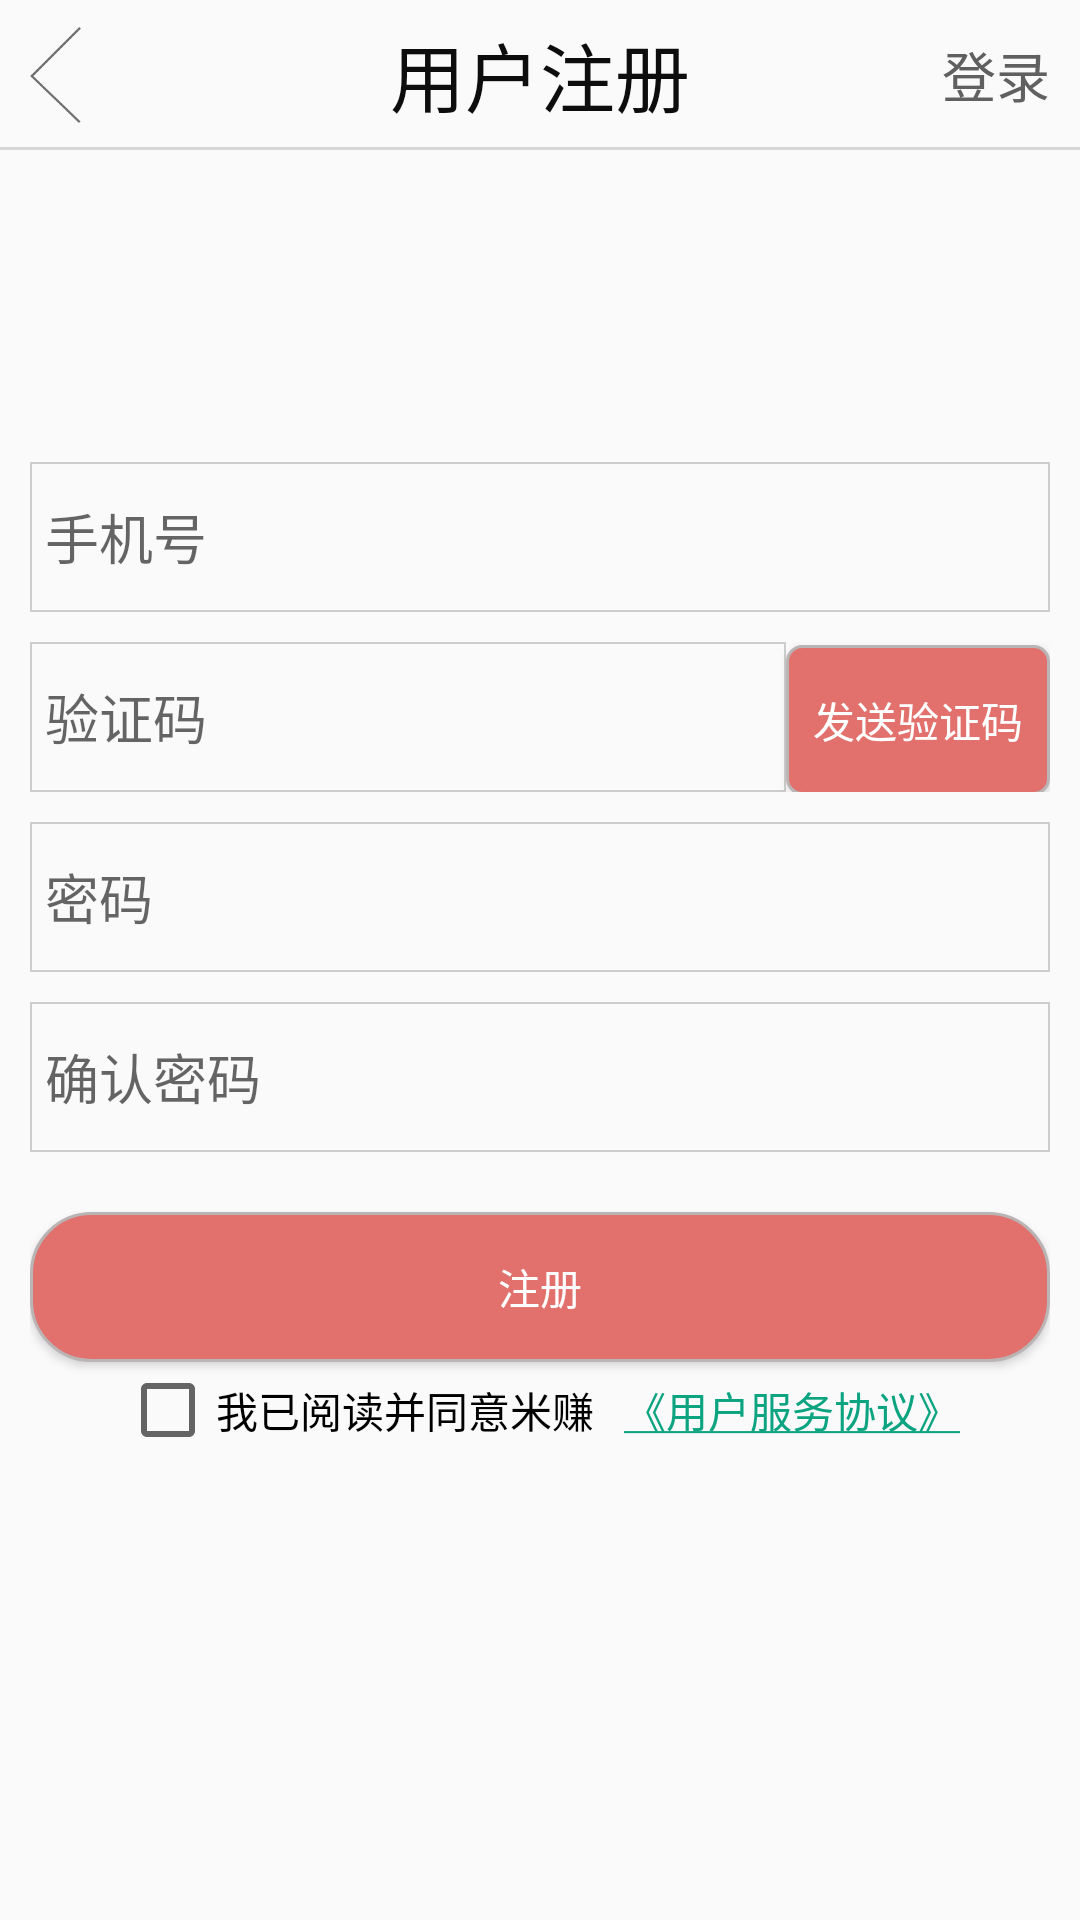

Reconstruct the res/layout file that produces this screen, plus the resources it refers to.
<!-- AndroidManifest.xml: application theme Theme.AppCompat.Light.NoActionBar -->
<!-- res/layout/activity_register.xml -->
<?xml version="1.0" encoding="utf-8"?>
<RelativeLayout xmlns:android="http://schemas.android.com/apk/res/android"
    xmlns:app="http://schemas.android.com/apk/res-auto"
    xmlns:tools="http://schemas.android.com/tools"
    android:layout_width="match_parent"
    android:layout_height="match_parent"
    tools:context="com.mizhuan.app.mizhuan.view.activity.RegisterActivity">

    <include android:id="@+id/include_common_topbar"
        layout="@layout/include_common_topbar" />
    <RelativeLayout
        android:layout_width="match_parent"
        android:layout_height="match_parent"
        android:layout_below="@+id/include_common_topbar"
        android:padding="10dp"
        android:layout_above="@+id/rl_content">
        <ImageView
            android:id="@+id/img_icon"
            android:layout_width="120dp"
            android:layout_height="match_parent"
            android:layout_centerInParent="true"
            android:layout_above="@+id/v_line"
            android:src="@mipmap/ic_launcher_round"
            />

    </RelativeLayout>

    <RelativeLayout
        android:id="@+id/rl_content"
        android:layout_marginLeft="10dp"
        android:layout_marginRight="10dp"
        android:layout_width="match_parent"
        android:layout_height="wrap_content"
        android:layout_centerHorizontal="true"
        android:layout_centerVertical="true"
        android:orientation="vertical">

        <EditText
            android:id="@+id/et_user_phone"
            android:layout_width="fill_parent"
            android:inputType="phone"
            android:layout_height="50dp"
            android:background="@drawable/bg_et"
            android:hint="@string/phone" />

        <LinearLayout
            android:id="@+id/ll_verification_code"
            android:layout_width="fill_parent"
            android:layout_height="50dp"
            android:layout_below="@+id/et_user_phone"
            android:layout_marginTop="10dp"
            android:orientation="horizontal">

            <EditText
                android:id="@+id/et_verification_code"
                android:layout_width="0dp"
                android:layout_height="50dp"
                android:layout_weight="1"
                android:inputType="number"
                android:background="@drawable/bg_et"

                android:hint="@string/verification_code" />

            <Button
                android:id="@+id/btn_sendSMS"
                android:layout_width="wrap_content"
                android:layout_height="50dp"
                android:background="@drawable/shape_corner_button"
                android:text="@string/send_verification_code"
                android:textColor="@color/white" />

        </LinearLayout>

        <EditText
            android:id="@+id/et_password"
            android:layout_width="fill_parent"
            android:layout_height="50dp"
            android:layout_below="@+id/ll_verification_code"
            android:layout_centerHorizontal="true"
            android:layout_centerVertical="true"
            android:background="@drawable/bg_et"
            android:hint="@string/password"
            android:layout_marginTop="10dp"
            android:inputType="textPassword" />

        <EditText
            android:id="@+id/et_confirm_password"
            android:layout_width="fill_parent"
            android:layout_height="50dp"
            android:layout_below="@+id/et_password"
            android:background="@drawable/bg_et"
            android:layout_centerHorizontal="true"
            android:layout_centerVertical="true"
            android:hint="@string/confirm_password"
            android:layout_marginTop="10dp"
            android:inputType="textPassword" />

        <Button
            android:id="@+id/bt_login"
            android:layout_width="fill_parent"
            android:layout_height="50dp"
            android:layout_below="@+id/et_confirm_password"
            android:background="@drawable/shape_corner_login"
            android:text="@string/register"
            android:layout_marginTop="20dp"
            android:textColor="@color/white" />

        <LinearLayout
            android:layout_width="wrap_content"
            android:layout_height="wrap_content"
            android:layout_below="@+id/bt_login"
            android:layout_centerHorizontal="true">

            <CheckBox
                android:id="@+id/cb_agree"
                android:layout_width="wrap_content"
                android:layout_height="wrap_content"
                android:text="@string/agree" />

            <TextView
                android:id="@+id/tv_user_protocol"
                android:layout_width="wrap_content"
                android:layout_height="wrap_content"
                android:layout_marginLeft="10dp"
                android:autoLink="all"
                android:textColor="@color/green"
                android:text="@string/protocol" />
        </LinearLayout>
    </RelativeLayout>
</RelativeLayout>
<!-- res/layout/include_common_topbar.xml (included above) -->
<?xml version="1.0" encoding="utf-8"?>
<RelativeLayout xmlns:android="http://schemas.android.com/apk/res/android"
    android:layout_width="match_parent"
    android:layout_height="50dp"
    android:id="@+id/rl_topBar"
    android:orientation="vertical">

    <ImageView
        android:id="@+id/iv_left"
        android:layout_width="40dp"
        android:layout_height="wrap_content"
        android:layout_alignParentLeft="true"
        android:src="@mipmap/icon_back" />

    <TextView
        android:id="@+id/tv_center"
        android:layout_width="wrap_content"
        android:layout_height="wrap_content"
        android:layout_centerHorizontal="true"
        android:layout_centerVertical="true"
        android:text="@string/user_register"
        android:textColor="@color/deepBlack"
        android:textSize="@dimen/title_center_size" />

    <TextView
        android:id="@+id/tv_right"
        android:layout_width="wrap_content"
        android:layout_height="wrap_content"
        android:layout_alignParentEnd="true"
        android:layout_alignParentRight="true"
        android:layout_centerVertical="true"
        android:layout_marginRight="10dp"
        android:text="@string/login"
        android:textColor="@color/black"
        android:textSize="@dimen/title_right_size" />

    <View
        android:layout_width="fill_parent"
        android:layout_height="1dp"
        android:layout_marginTop="49dp"
        android:background="@color/greyWhite" />
</RelativeLayout>
<!-- resources referenced by this layout -->
<resources>
  <color name="black">#606060</color>
  <color name="deepBlack">#0d0d0d</color>
  <color name="green">#0ca480</color>
  <color name="greyWhite">#d6d6d6</color>
  <color name="white">#FFFFFF</color>
  <dimen name="title_center_size">25sp</dimen>
  <dimen name="title_right_size">18sp</dimen>
  <!-- drawable bg_et (drawable) -->
  <?xml version="1.0" encoding="utf-8"?>
  <shape xmlns:android="http://schemas.android.com/apk/res/android">
      <corners android:radius="0dp" />
      <solid android:color="@color/transparent" />
      <stroke android:color="#cdcdcd"
          android:width="0.5dp"
          />
      <padding android:bottom="2dp"
          android:top="2dp"
          android:left="5dp"
          android:right="2dp"/>
  
  
  
  </shape>
  <!-- drawable shape_corner_button (drawable) -->
  <?xml version="1.0" encoding="utf-8"?>
  <shape xmlns:android="http://schemas.android.com/apk/res/android">
      <solid android:color="#e2706c" />
  
      <corners android:topLeftRadius="5dp"
          android:topRightRadius="5dp"
          android:bottomRightRadius="5dp"
          android:bottomLeftRadius="5dp"/>
      <stroke android:width="1dp" android:color="#bab4b4" />
  </shape>
  <!-- drawable shape_corner_login (drawable) -->
  <?xml version="1.0" encoding="utf-8"?>
  <shape xmlns:android="http://schemas.android.com/apk/res/android">
      <solid android:color="#e2706c" />
  
      <corners android:topLeftRadius="20dp"
          android:topRightRadius="20dp"
          android:bottomRightRadius="20dp"
          android:bottomLeftRadius="20dp"/>
      <stroke android:width="1dp" android:color="#bab4b4" />
  </shape>
  <!-- mipmap icon_back: png bitmap (mipmap-mdpi, 3046 bytes) -->
  <string name="agree">我已阅读并同意米赚</string>
  <string name="confirm_password">确认密码</string>
  <string name="login">登录</string>
  <string name="password">密码</string>
  <string name="phone">手机号</string>
  <string name="protocol"><u>《用户服务协议》</u></string>
  <string name="register">注册</string>
  <string name="send_verification_code">发送验证码</string>
  <string name="user_register">用户注册</string>
  <string name="verification_code">验证码</string>
  <color name="transparent">#00000000</color>
</resources>
